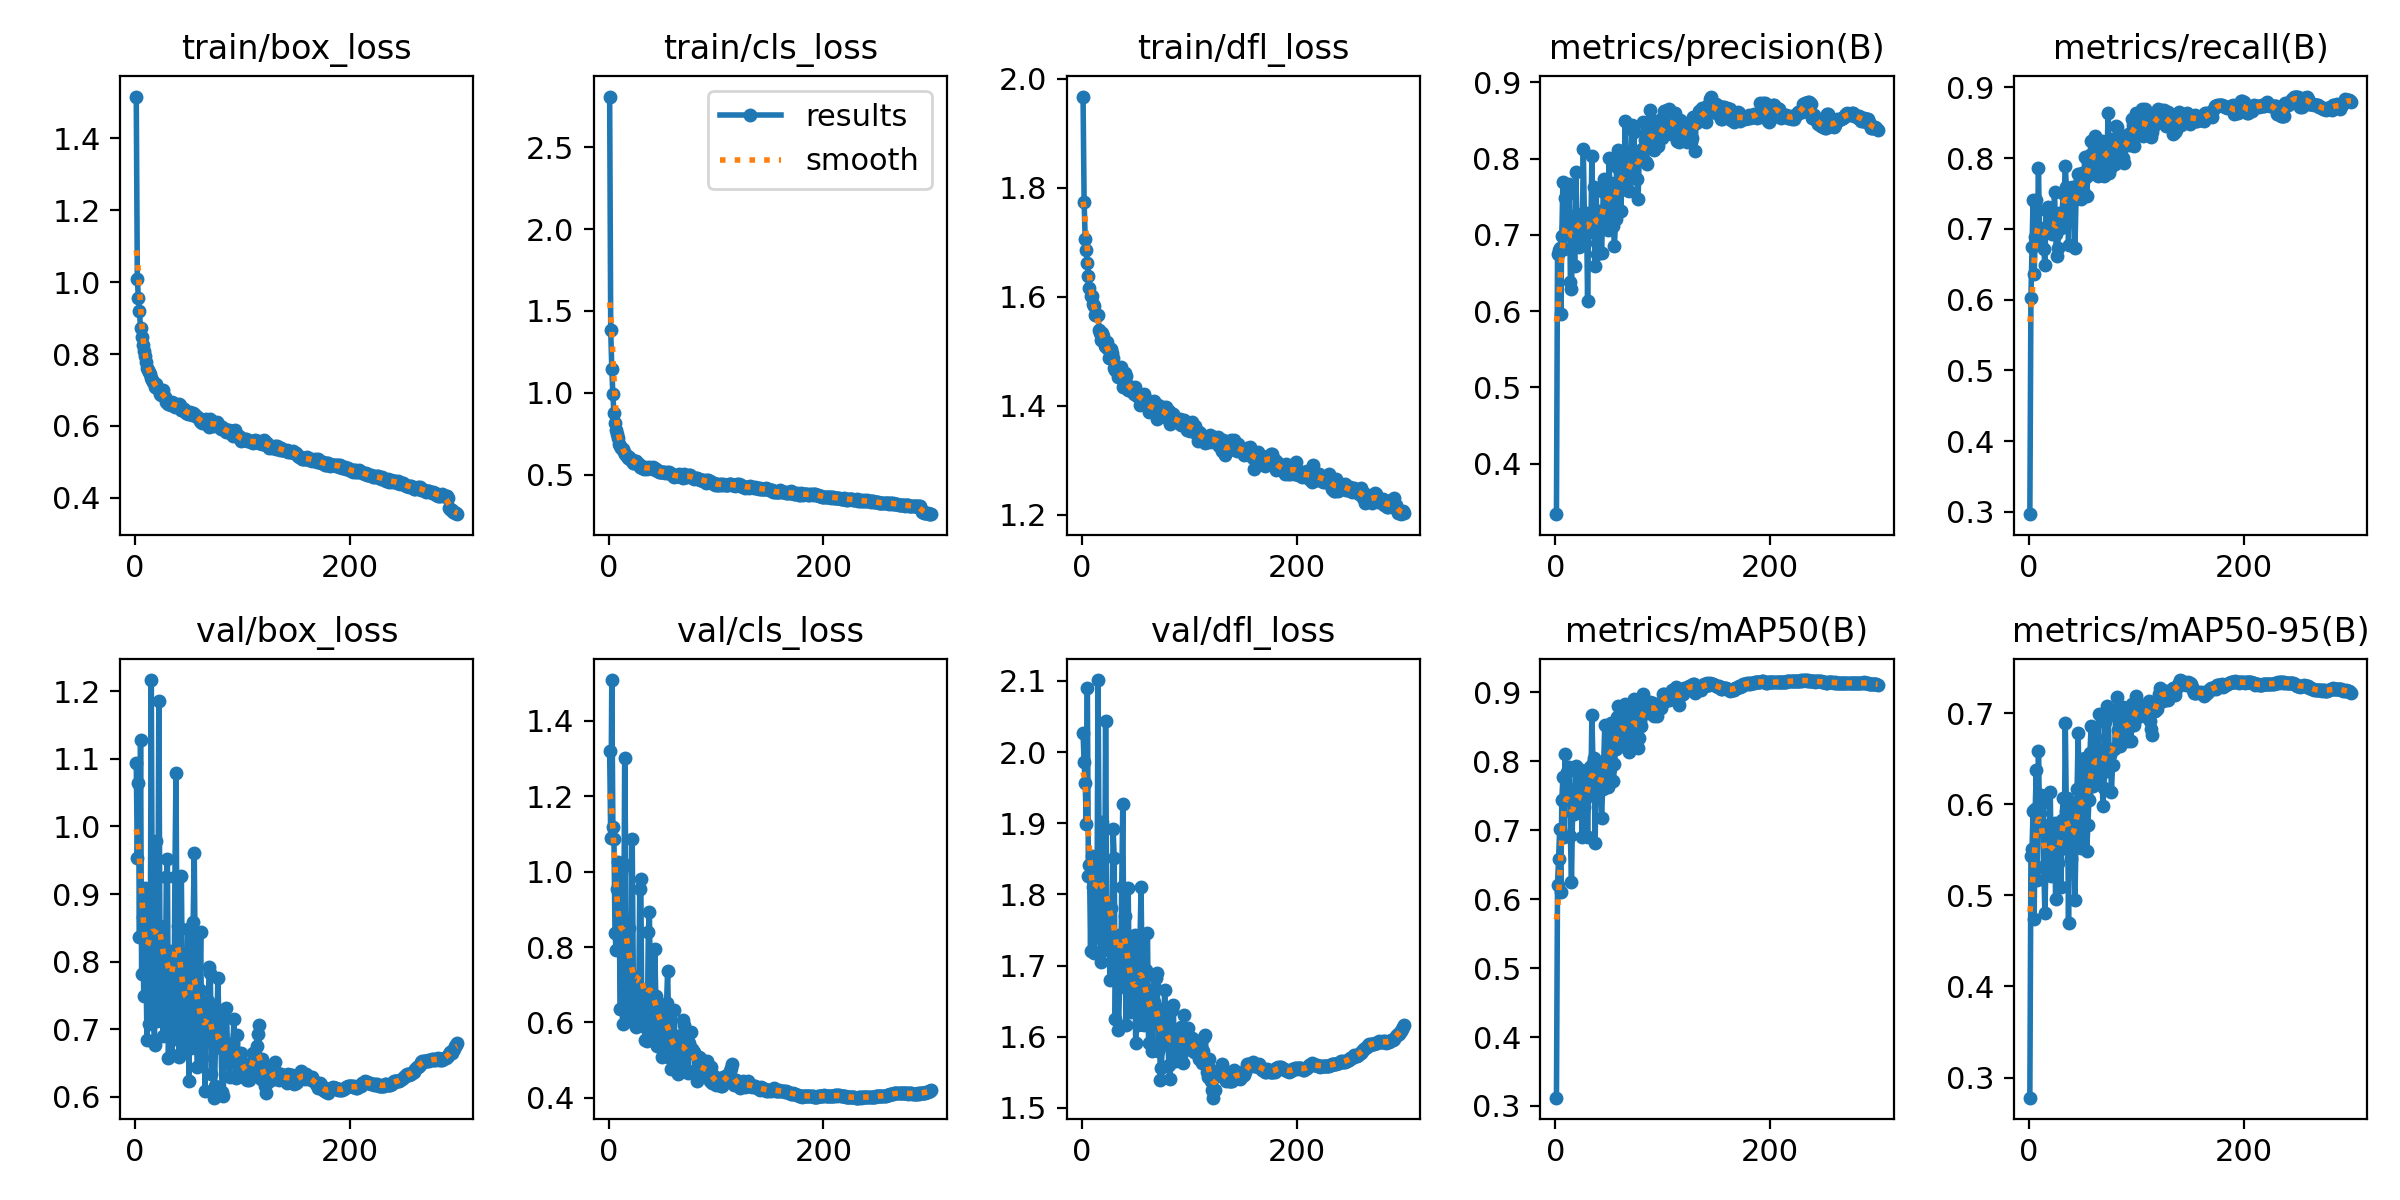

Data behind this chart, as committed beside it:
epoch, time, train/box_loss, train/cls_loss, train/dfl_loss, metrics/precision(B), metrics/recall(B), metrics/mAP50(B), metrics/mAP50-95(B), val/box_loss, val/cls_loss, val/dfl_loss, lr/pg0, lr/pg1, lr/pg2
1, 77.33, 1.515, 2.809, 1.968, 0.3337, 0.2968, 0.312, 0.278, 1.094, 1.319, 2.027, 0.003321, 0.003321, 0.003321
2, 145.3, 1.009, 1.382, 1.774, 0.6751, 0.6019, 0.6213, 0.543, 0.9538, 1.089, 1.986, 0.006632, 0.006632, 0.006632
3, 209.8, 0.955, 1.148, 1.707, 0.6801, 0.6739, 0.6577, 0.5507, 1.065, 1.508, 1.956, 0.009921, 0.009921, 0.009921
4, 277.4, 0.9185, 0.9908, 1.686, 0.6834, 0.741, 0.7012, 0.592, 0.8361, 1.118, 1.899, 0.009901, 0.009901, 0.009901
5, 341.1, 0.8714, 0.8733, 1.662, 0.5961, 0.6357, 0.6102, 0.4743, 1.127, 1.086, 2.09, 0.009868, 0.009868, 0.009868
6, 408.5, 0.8459, 0.8154, 1.638, 0.6989, 0.6882, 0.7432, 0.5949, 0.7823, 0.837, 1.826, 0.009835, 0.009835, 0.009835
7, 472.5, 0.8243, 0.774, 1.616, 0.7692, 0.7409, 0.7766, 0.6378, 0.8659, 0.7912, 1.842, 0.009802, 0.009802, 0.009802
8, 540.9, 0.8086, 0.7472, 1.601, 0.6819, 0.6794, 0.6905, 0.5167, 0.7489, 0.9528, 1.721, 0.009769, 0.009769, 0.009769
9, 607.6, 0.7935, 0.7217, 1.602, 0.7479, 0.7862, 0.8101, 0.6585, 0.9096, 1.024, 1.853, 0.009736, 0.009736, 0.009736
10, 674.8, 0.7779, 0.688, 1.587, 0.7103, 0.7008, 0.7494, 0.59, 0.8006, 0.8257, 1.811, 0.009703, 0.009703, 0.009703
11, 741.8, 0.7623, 0.6743, 1.584, 0.7005, 0.6894, 0.7847, 0.6098, 0.6849, 0.6363, 1.717, 0.00967, 0.00967, 0.00967
12, 809.3, 0.7555, 0.6637, 1.567, 0.753, 0.692, 0.7513, 0.5781, 0.8759, 0.996, 1.79, 0.009637, 0.009637, 0.009637
13, 876.6, 0.7511, 0.657, 1.568, 0.7667, 0.6921, 0.7924, 0.6008, 0.7073, 0.5954, 1.749, 0.009604, 0.009604, 0.009604
14, 943.6, 0.7442, 0.6409, 1.567, 0.6384, 0.6709, 0.692, 0.5302, 0.7842, 0.7177, 1.798, 0.009571, 0.009571, 0.009571
15, 1011, 0.7331, 0.6239, 1.567, 0.6296, 0.6491, 0.625, 0.4809, 1.217, 1.302, 2.101, 0.009538, 0.009538, 0.009538
16, 1078, 0.7274, 0.6187, 1.54, 0.703, 0.726, 0.724, 0.5342, 0.8299, 1.018, 1.831, 0.009505, 0.009505, 0.009505
17, 1145, 0.7208, 0.6109, 1.533, 0.7062, 0.6952, 0.7234, 0.5282, 0.7462, 0.6158, 1.719, 0.009472, 0.009472, 0.009472
18, 1212, 0.7085, 0.5987, 1.521, 0.6587, 0.7306, 0.7409, 0.5464, 0.6766, 0.6731, 1.704, 0.009439, 0.009439, 0.009439
19, 1278, 0.7157, 0.6066, 1.534, 0.7824, 0.697, 0.7936, 0.5731, 0.9789, 0.8498, 1.902, 0.009406, 0.009406, 0.009406
20, 1346, 0.7064, 0.5968, 1.529, 0.7276, 0.7242, 0.7901, 0.6139, 0.713, 0.6345, 1.735, 0.009373, 0.009373, 0.009373
21, 1413, 0.7022, 0.588, 1.51, 0.7172, 0.7006, 0.7335, 0.5211, 0.7833, 0.6514, 1.743, 0.00934, 0.00934, 0.00934
22, 1478, 0.6999, 0.5874, 1.508, 0.6836, 0.6932, 0.7279, 0.5343, 1.186, 1.086, 2.044, 0.009307, 0.009307, 0.009307
23, 1545, 0.6898, 0.5723, 1.516, 0.6936, 0.7188, 0.7414, 0.556, 0.8526, 0.7225, 1.789, 0.009274, 0.009274, 0.009274
24, 1612, 0.6856, 0.5682, 1.504, 0.712, 0.7515, 0.7875, 0.5791, 0.7503, 0.599, 1.721, 0.009241, 0.009241, 0.009241
25, 1679, 0.694, 0.5812, 1.488, 0.6887, 0.6922, 0.6904, 0.4963, 0.845, 0.6585, 1.779, 0.009208, 0.009208, 0.009208
26, 1747, 0.6996, 0.5826, 1.49, 0.8122, 0.6613, 0.7679, 0.5768, 0.6908, 0.5871, 1.679, 0.009175, 0.009175, 0.009175
27, 1814, 0.6842, 0.5642, 1.504, 0.7246, 0.6727, 0.734, 0.5355, 0.7969, 0.6717, 1.781, 0.009142, 0.009142, 0.009142
28, 1878, 0.6809, 0.5645, 1.497, 0.689, 0.7229, 0.7453, 0.5498, 0.7273, 0.6319, 1.738, 0.009109, 0.009109, 0.009109
29, 1947, 0.6678, 0.5466, 1.487, 0.728, 0.7206, 0.7805, 0.5583, 0.9258, 0.9551, 1.892, 0.009076, 0.009076, 0.009076
30, 2013, 0.6694, 0.5447, 1.469, 0.6138, 0.701, 0.6899, 0.5089, 0.9514, 0.9812, 1.851, 0.009043, 0.009043, 0.009043
31, 2081, 0.6612, 0.5391, 1.466, 0.7201, 0.718, 0.7702, 0.5823, 0.657, 0.6105, 1.625, 0.00901, 0.00901, 0.00901
32, 2145, 0.6609, 0.5445, 1.466, 0.7196, 0.7509, 0.7913, 0.6063, 0.8153, 0.6518, 1.743, 0.008977, 0.008977, 0.008977
33, 2212, 0.6582, 0.5334, 1.467, 0.7032, 0.7487, 0.7546, 0.5518, 0.7752, 0.6854, 1.718, 0.008944, 0.008944, 0.008944
34, 2279, 0.6653, 0.5465, 1.453, 0.8028, 0.789, 0.867, 0.6892, 0.662, 0.5521, 1.609, 0.008911, 0.008911, 0.008911
35, 2346, 0.6586, 0.5419, 1.467, 0.7199, 0.7593, 0.7976, 0.592, 0.7313, 0.585, 1.67, 0.008878, 0.008878, 0.008878
36, 2413, 0.6589, 0.5353, 1.472, 0.7627, 0.7466, 0.8047, 0.6069, 0.6859, 0.5518, 1.675, 0.008845, 0.008845, 0.008845
37, 2480, 0.6535, 0.5393, 1.452, 0.6587, 0.6774, 0.6815, 0.4698, 0.9259, 0.8408, 1.81, 0.008812, 0.008812, 0.008812
38, 2547, 0.6623, 0.5452, 1.435, 0.7572, 0.734, 0.7942, 0.5961, 1.079, 0.8937, 1.927, 0.008779, 0.008779, 0.008779
39, 2614, 0.6554, 0.5392, 1.441, 0.6752, 0.7391, 0.7542, 0.5398, 0.8044, 0.6609, 1.714, 0.008746, 0.008746, 0.008746
40, 2681, 0.6576, 0.5412, 1.461, 0.7059, 0.7598, 0.7652, 0.5843, 0.8534, 0.6364, 1.77, 0.008713, 0.008713, 0.008713
41, 2748, 0.6611, 0.5443, 1.454, 0.7318, 0.7583, 0.782, 0.6014, 0.6595, 0.5603, 1.616, 0.00868, 0.00868, 0.00868
42, 2815, 0.6583, 0.5428, 1.432, 0.7241, 0.7476, 0.7798, 0.5531, 0.792, 0.6697, 1.704, 0.008647, 0.008647, 0.008647
43, 2882, 0.6444, 0.5307, 1.43, 0.6756, 0.6736, 0.7172, 0.4951, 0.9273, 0.7957, 1.809, 0.008614, 0.008614, 0.008614
44, 2949, 0.6454, 0.5326, 1.437, 0.7239, 0.7428, 0.7605, 0.5643, 0.7509, 0.6693, 1.681, 0.008581, 0.008581, 0.008581
45, 3014, 0.648, 0.5294, 1.435, 0.7729, 0.7495, 0.7987, 0.6169, 0.6713, 0.5366, 1.634, 0.008548, 0.008548, 0.008548
46, 3082, 0.6405, 0.5217, 1.428, 0.755, 0.7778, 0.8523, 0.6784, 0.7086, 0.6271, 1.655, 0.008515, 0.008515, 0.008515
47, 3146, 0.6368, 0.516, 1.432, 0.7617, 0.7653, 0.804, 0.5977, 0.7705, 0.5724, 1.683, 0.008482, 0.008482, 0.008482
48, 3214, 0.638, 0.5177, 1.421, 0.7325, 0.7643, 0.7967, 0.5818, 0.7186, 0.646, 1.66, 0.008449, 0.008449, 0.008449
49, 3281, 0.6331, 0.5168, 1.435, 0.7058, 0.7423, 0.7622, 0.5515, 0.849, 0.6424, 1.743, 0.008416, 0.008416, 0.008416
50, 3348, 0.6351, 0.5176, 1.426, 0.8001, 0.7789, 0.8455, 0.6494, 0.6234, 0.5095, 1.592, 0.008383, 0.008383, 0.008383
51, 3415, 0.6396, 0.5181, 1.417, 0.7494, 0.7504, 0.7892, 0.5775, 0.7948, 0.6171, 1.681, 0.00835, 0.00835, 0.00835
52, 3482, 0.6324, 0.5173, 1.422, 0.7686, 0.8009, 0.856, 0.651, 0.6718, 0.5417, 1.616, 0.008317, 0.008317, 0.008317
53, 3548, 0.6301, 0.5094, 1.42, 0.7481, 0.7735, 0.83, 0.611, 0.7845, 0.5795, 1.694, 0.008284, 0.008284, 0.008284
54, 3616, 0.6352, 0.5133, 1.401, 0.7119, 0.7469, 0.7709, 0.5487, 0.8583, 0.6504, 1.729, 0.008251, 0.008251, 0.008251
55, 3683, 0.6326, 0.5124, 1.412, 0.6849, 0.7758, 0.7956, 0.577, 0.9615, 0.7372, 1.811, 0.008218, 0.008218, 0.008218
56, 3750, 0.6311, 0.5172, 1.417, 0.7205, 0.7852, 0.8179, 0.6046, 0.7749, 0.5762, 1.685, 0.008185, 0.008185, 0.008185
57, 3817, 0.6265, 0.5111, 1.41, 0.7893, 0.8045, 0.8644, 0.6564, 0.6792, 0.5045, 1.621, 0.008152, 0.008152, 0.008152
58, 3884, 0.6238, 0.5011, 1.422, 0.8115, 0.824, 0.8799, 0.6854, 0.6442, 0.4761, 1.616, 0.008119, 0.008119, 0.008119
59, 3951, 0.6226, 0.5023, 1.414, 0.7985, 0.8036, 0.8614, 0.6521, 0.6963, 0.5268, 1.66, 0.008086, 0.008086, 0.008086
60, 4018, 0.6136, 0.4943, 1.407, 0.7664, 0.7879, 0.8359, 0.62, 0.758, 0.5565, 1.694, 0.008053, 0.008053, 0.008053
... 240 more rows
